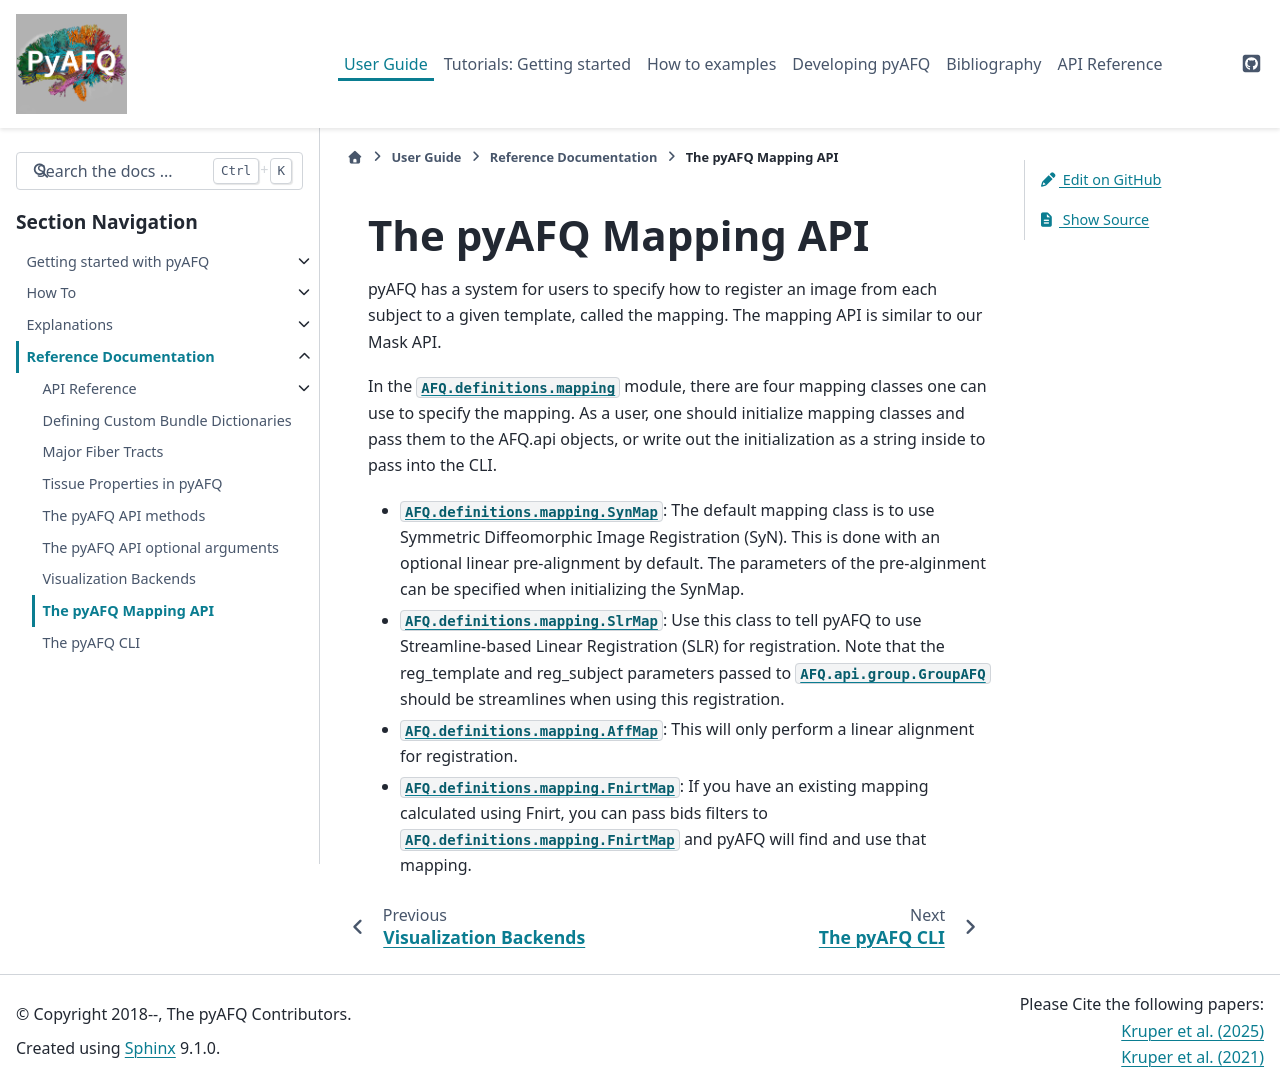

repository: tractometry/pyAFQ · page: reference/mapping.html · generator: sphinx

#######################
 The pyAFQ Mapping API
#######################

pyAFQ has a system for users to specify how to register an image from each
subject to a given template, called the mapping. The mapping API is similar to
our Mask API.

In the :mod:`AFQ.definitions.mapping` module, there are four mapping classes one
can use to specify the mapping. As a user, one should initialize mapping classes
and pass them to the AFQ.api objects, or write out the initialization as a
string inside to pass into the CLI.

-  :class:`AFQ.definitions.mapping.SynMap`: The default mapping class is to use
   Symmetric Diffeomorphic Image Registration (SyN). This is done with an
   optional linear pre-alignment by default. The parameters of the pre-alginment
   can be specified when initializing the SynMap.

-  :class:`AFQ.definitions.mapping.SlrMap`: Use this class to tell pyAFQ to use
   Streamline-based Linear Registration (SLR) for registration. Note that the
   reg_template and reg_subject parameters passed to
   :class:`AFQ.api.group.GroupAFQ` should be streamlines when using this
   registration.

-  :class:`AFQ.definitions.mapping.AffMap`: This will only perform a linear
   alignment for registration.

-  :class:`AFQ.definitions.mapping.FnirtMap`: If you have an existing mapping
   calculated using Fnirt, you can pass bids filters to
   :class:`AFQ.definitions.mapping.FnirtMap` and pyAFQ will find and use that
   mapping.
